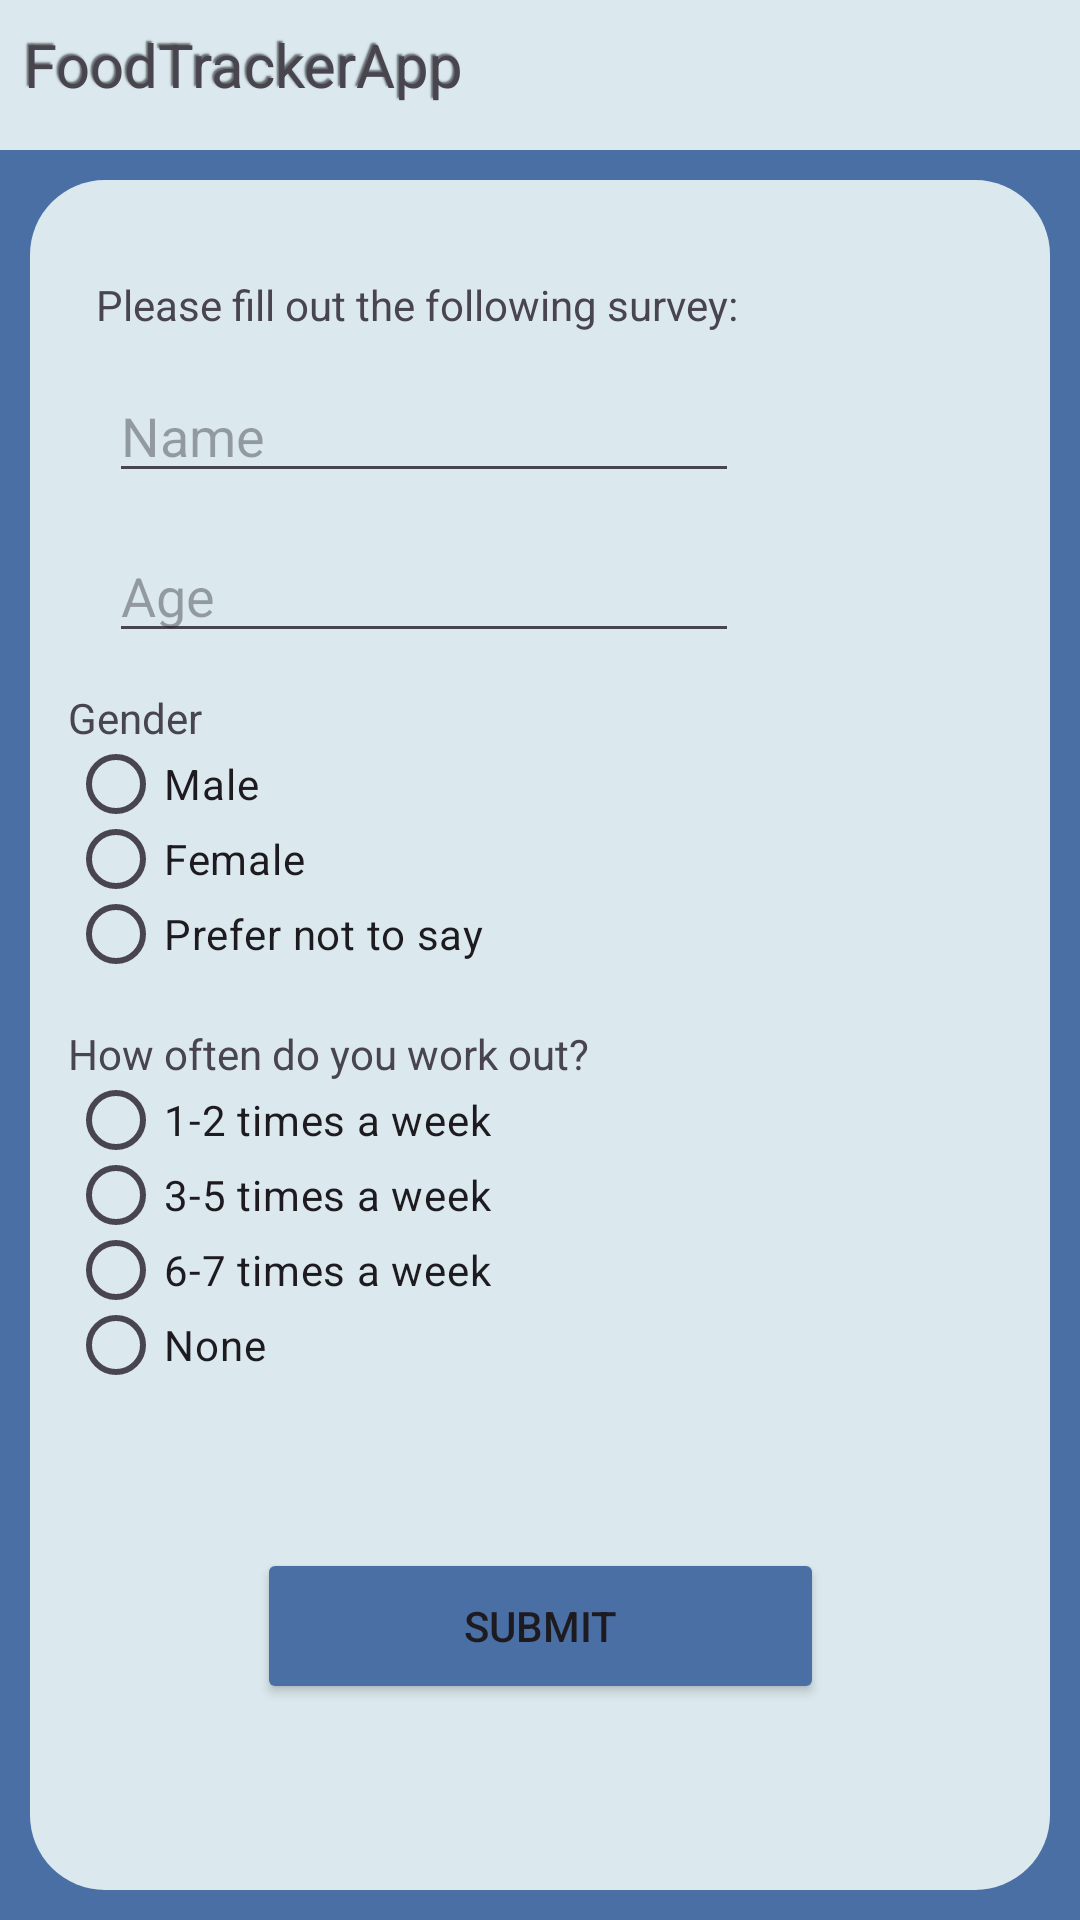

Android layout source for this screen:
<!-- AndroidManifest.xml: application theme Theme.FoodTrackerApp -->
<!-- res/layout/activity_first_launch_screen.xml -->
<?xml version="1.0" encoding="utf-8"?>
<androidx.constraintlayout.widget.ConstraintLayout xmlns:android="http://schemas.android.com/apk/res/android"
    xmlns:app="http://schemas.android.com/apk/res-auto"
    xmlns:tools="http://schemas.android.com/tools"
    android:id="@+id/main"
    android:layout_width="match_parent"
    android:layout_height="match_parent"
    android:background="@color/background"
    tools:context=".FirstLaunchScreen">

    <TextView
        android:id="@+id/appName"
        android:layout_width="match_parent"
        android:layout_height="50dp"
        android:background="@color/aliceBlue"
        android:padding="8dp"
        android:shadowColor="@color/textShadow"
        android:shadowDx="-2"
        android:shadowDy="-2"
        android:shadowRadius="1"
        android:text="@string/app_name"
        android:textSize="20sp"
        app:layout_constraintEnd_toEndOf="parent"
        app:layout_constraintStart_toStartOf="parent"
        app:layout_constraintTop_toTopOf="parent" />

    <ImageView
        android:id="@+id/background"
        android:layout_width="match_parent"
        android:layout_height="match_parent"
        android:src="@drawable/card"
        android:paddingTop="60dp"
        android:paddingLeft="10dp"
        android:paddingRight="10dp"
        android:paddingBottom="10dp"
        app:layout_constraintBottom_toBottomOf="parent"
        app:layout_constraintEnd_toEndOf="parent"
        app:layout_constraintHorizontal_bias="0.483"
        app:layout_constraintStart_toStartOf="parent"
        app:layout_constraintTop_toBottomOf="@+id/appName" />

    <TextView
        android:id="@+id/survey_intro"
        android:layout_width="wrap_content"
        android:layout_height="wrap_content"
        android:layout_marginTop="92dp"
        android:text="@string/surveyIntro"
        app:layout_constraintEnd_toEndOf="parent"
        app:layout_constraintHorizontal_bias="0.22"
        app:layout_constraintStart_toStartOf="parent"
        app:layout_constraintTop_toTopOf="parent" />

    <RadioGroup
        android:id="@+id/radioGroup"
        android:layout_width="315dp"
        android:layout_height="100dp"
        android:layout_marginTop="12dp"
        app:layout_constraintEnd_toEndOf="parent"
        app:layout_constraintStart_toStartOf="parent"
        app:layout_constraintTop_toBottomOf="@+id/editTextNumber">

        <TextView
            android:id="@+id/question1"
            android:layout_width="match_parent"
            android:layout_height="wrap_content"
            android:text="@string/question1" />

        <RadioButton
            android:id="@+id/q1Option1"
            android:layout_width="wrap_content"
            android:layout_height="25dp"
            android:text="@string/q1option1" />

        <RadioButton
            android:id="@+id/q1Option2"
            android:layout_width="wrap_content"
            android:layout_height="25dp"
            android:text="@string/q1option2" />

        <RadioButton
            android:id="@+id/q1Option3"
            android:layout_width="wrap_content"
            android:layout_height="25dp"
            android:text="@string/q1option3" />


    </RadioGroup>

    <Button
        android:id="@+id/submit"
        android:layout_width="189dp"
        android:layout_height="52dp"
        android:layout_marginTop="516dp"
        android:backgroundTint="@color/background"
        android:text="@string/submit"
        app:layout_constraintEnd_toEndOf="parent"
        app:layout_constraintStart_toStartOf="parent"
        app:layout_constraintTop_toTopOf="parent" />

    <RadioGroup
        android:id="@+id/radioGroup2"
        android:layout_width="315dp"
        android:layout_height="120dp"
        android:layout_marginTop="12dp"
        app:layout_constraintEnd_toEndOf="parent"
        app:layout_constraintStart_toStartOf="parent"
        app:layout_constraintTop_toBottomOf="@+id/radioGroup">

        <TextView
            android:id="@+id/question2"
            android:layout_width="match_parent"
            android:layout_height="wrap_content"
            android:text="@string/question2" />

        <RadioButton
            android:id="@+id/q2Option1"
            android:layout_width="wrap_content"
            android:layout_height="25dp"
            android:text="@string/q2option1" />

        <RadioButton
            android:id="@+id/q2Option2"
            android:layout_width="wrap_content"
            android:layout_height="25dp"
            android:text="@string/q2option2" />

        <RadioButton
            android:id="@+id/q2Option3"
            android:layout_width="wrap_content"
            android:layout_height="25dp"
            android:text="@string/q2option3" />

        <RadioButton
            android:id="@+id/q2Option4"
            android:layout_width="wrap_content"
            android:layout_height="25dp"
            android:text="@string/q2option4" />
    </RadioGroup>

    <EditText
        android:id="@+id/editTextText"
        android:layout_width="wrap_content"
        android:layout_height="wrap_content"
        android:layout_marginTop="12dp"
        android:ems="10"
        android:inputType="text"
        android:hint="@string/nameHint"
        app:layout_constraintEnd_toEndOf="parent"
        app:layout_constraintHorizontal_bias="0.243"
        app:layout_constraintStart_toStartOf="parent"
        app:layout_constraintTop_toBottomOf="@+id/survey_intro"
        android:autofillHints="" />

    <EditText
        android:id="@+id/editTextNumber"
        android:layout_width="wrap_content"
        android:layout_height="wrap_content"
        android:layout_marginTop="12dp"
        android:ems="10"
        android:hint="@string/age"
        android:inputType="number"
        app:layout_constraintEnd_toEndOf="parent"
        app:layout_constraintHorizontal_bias="0.243"
        app:layout_constraintStart_toStartOf="parent"
        app:layout_constraintTop_toBottomOf="@+id/editTextText" />

</androidx.constraintlayout.widget.ConstraintLayout>
<!-- resources referenced by this layout -->
<resources>
  <color name="aliceBlue">#DBE9EE</color>
  <color name="background">#4A6FA5</color>
  <color name="textShadow">#90000000</color>
  <!-- drawable card (drawable) -->
  <?xml version="1.0" encoding="utf-8"?>
  <selector xmlns:android="http://schemas.android.com/apk/res/android">
      <item>
          <shape android:layout_height="match_parent" android:shape="rectangle">
              <solid android:color="@color/aliceBlue"/>
              <corners android:radius="25dp"/>
          </shape>
      </item>
  </selector>
  <string name="age">Age</string>
  <string name="app_name">FoodTrackerApp</string>
  <string name="nameHint">Name</string>
  <string name="q1option1">Male</string>
  <string name="q1option2">Female</string>
  <string name="q1option3">Prefer not to say</string>
  <string name="q2option1">1-2 times a week</string>
  <string name="q2option2">3-5 times a week</string>
  <string name="q2option3">6-7 times a week</string>
  <string name="q2option4">None</string>
  <string name="question1">Gender</string>
  <string name="question2">How often do you work out?</string>
  <string name="submit">Submit</string>
  <string name="surveyIntro">Please fill out the following survey:</string>
  <style name="Theme.FoodTrackerApp" parent="Base.Theme.FoodTrackerApp" />
  <style name="Base.Theme.FoodTrackerApp" parent="Theme.Material3.DayNight.NoActionBar">
          
          
          <item name="colorPrimary">@color/green</item>
      </style>
</resources>
